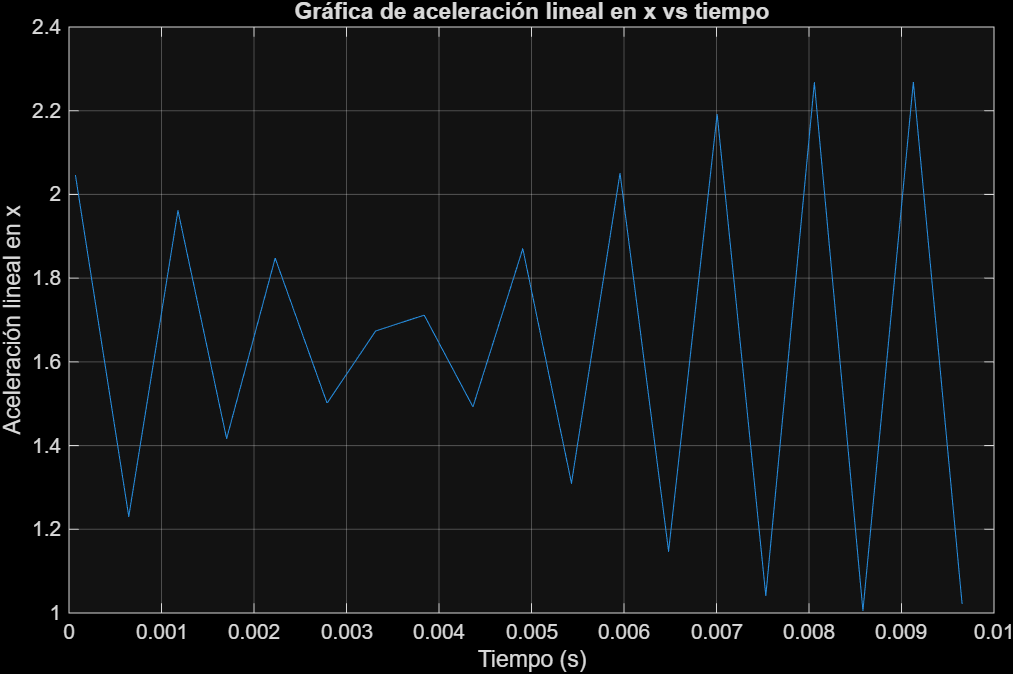

Source data for this figure (header and first rows):
Tiempo(s)	Voltaje(V)
0.000069	2.047
0.000646	1.231
0.001178	1.961
0.001704	1.417
0.002229	1.848
0.002790	1.501
0.003315	1.674
0.003840	1.712
0.004367	1.492
0.004906	1.87
0.005432	1.31
0.005957	2.051
0.006482	1.148
0.007007	2.192
0.007533	1.041
0.008058	2.267
0.008583	1.006
0.009128	2.268
0.009655	1.022
0.01018	2.217
0.0107	1.099
0.01123	2.111
0.01176	1.251
0.01228	1.941
0.01281	1.444
0.01333	1.741
0.01386	1.65
0.01438	1.517
0.01491	1.862
0.01543	1.322
0.01596	2.042
0.01648	1.16
0.01701	2.165
0.01756	1.082
0.01809	2.239
0.01861	1.015
0.01914	2.273
0.01966	1.016
0.02019	2.232
0.02071	1.094
0.02124	2.12
0.02176	1.231
0.02229	1.952
0.02281	1.426
0.02334	1.748
0.02386	1.642
0.02439	1.534
0.02491	1.845
0.02544	1.328
0.02596	2.035
0.02649	1.161
0.02702	2.175
0.02754	1.056
0.02807	2.256
0.02859	1.006
0.02912	2.273
0.02964	1.033
0.03017	2.205
0.03069	1.134
0.03122	2.081
... 452 more rows
